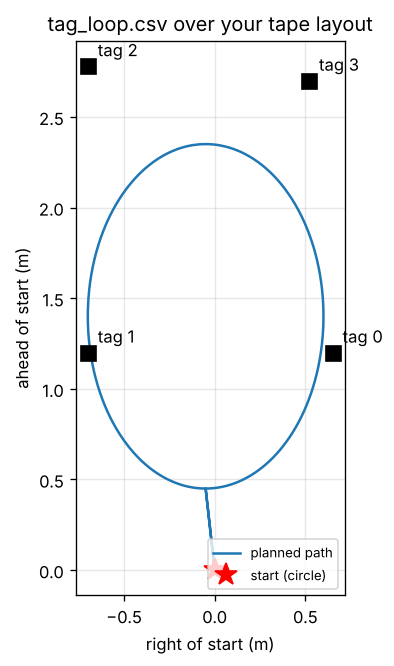

Values plotted in this chart, from the file beside it:
t, x, y, z
0.000, 0.0000, 0.0000, 0.0000
0.050, 0.0002, -0.0000, 0.0000
0.100, 0.0007, -0.0001, 0.0000
0.150, 0.0017, -0.0002, 0.0000
0.200, 0.0030, -0.0003, 0.0000
0.250, 0.0047, -0.0005, 0.0000
0.300, 0.0067, -0.0007, 0.0000
0.350, 0.0091, -0.0010, 0.0000
0.400, 0.0119, -0.0013, 0.0000
0.450, 0.0151, -0.0017, 0.0000
0.500, 0.0186, -0.0021, 0.0000
0.550, 0.0225, -0.0025, 0.0000
0.600, 0.0268, -0.0030, 0.0000
0.650, 0.0315, -0.0035, 0.0000
0.700, 0.0365, -0.0041, 0.0000
0.750, 0.0419, -0.0047, 0.0000
0.800, 0.0477, -0.0053, 0.0000
0.850, 0.0539, -0.0060, 0.0000
0.900, 0.0604, -0.0067, 0.0000
0.950, 0.0673, -0.0075, 0.0000
1.000, 0.0745, -0.0083, 0.0000
1.050, 0.0822, -0.0091, 0.0000
1.100, 0.0902, -0.0100, 0.0000
1.150, 0.0986, -0.0110, 0.0000
1.200, 0.1073, -0.0119, 0.0000
1.250, 0.1165, -0.0129, 0.0000
1.300, 0.1260, -0.0140, 0.0000
1.350, 0.1358, -0.0151, 0.0000
1.400, 0.1458, -0.0162, 0.0000
1.450, 0.1557, -0.0173, 0.0000
1.500, 0.1656, -0.0184, 0.0000
1.550, 0.1756, -0.0195, 0.0000
1.600, 0.1855, -0.0206, 0.0000
1.650, 0.1955, -0.0217, 0.0000
1.700, 0.2054, -0.0228, 0.0000
1.750, 0.2153, -0.0239, 0.0000
1.800, 0.2253, -0.0250, 0.0000
1.850, 0.2352, -0.0261, 0.0000
1.900, 0.2452, -0.0272, 0.0000
1.950, 0.2551, -0.0283, 0.0000
2.000, 0.2650, -0.0294, 0.0000
2.050, 0.2750, -0.0306, 0.0000
2.100, 0.2849, -0.0317, 0.0000
2.150, 0.2949, -0.0328, 0.0000
2.200, 0.3048, -0.0339, 0.0000
2.250, 0.3147, -0.0350, 0.0000
2.300, 0.3246, -0.0361, 0.0000
2.350, 0.3341, -0.0371, 0.0000
2.400, 0.3432, -0.0381, 0.0000
2.450, 0.3519, -0.0391, 0.0000
2.500, 0.3603, -0.0400, 0.0000
2.550, 0.3683, -0.0409, 0.0000
2.600, 0.3759, -0.0418, 0.0000
2.650, 0.3831, -0.0426, 0.0000
2.700, 0.3900, -0.0433, 0.0000
2.750, 0.3965, -0.0441, 0.0000
2.800, 0.4026, -0.0447, 0.0000
2.850, 0.4084, -0.0454, 0.0000
2.900, 0.4138, -0.0460, 0.0000
2.950, 0.4188, -0.0465, 0.0000
... 636 more rows
